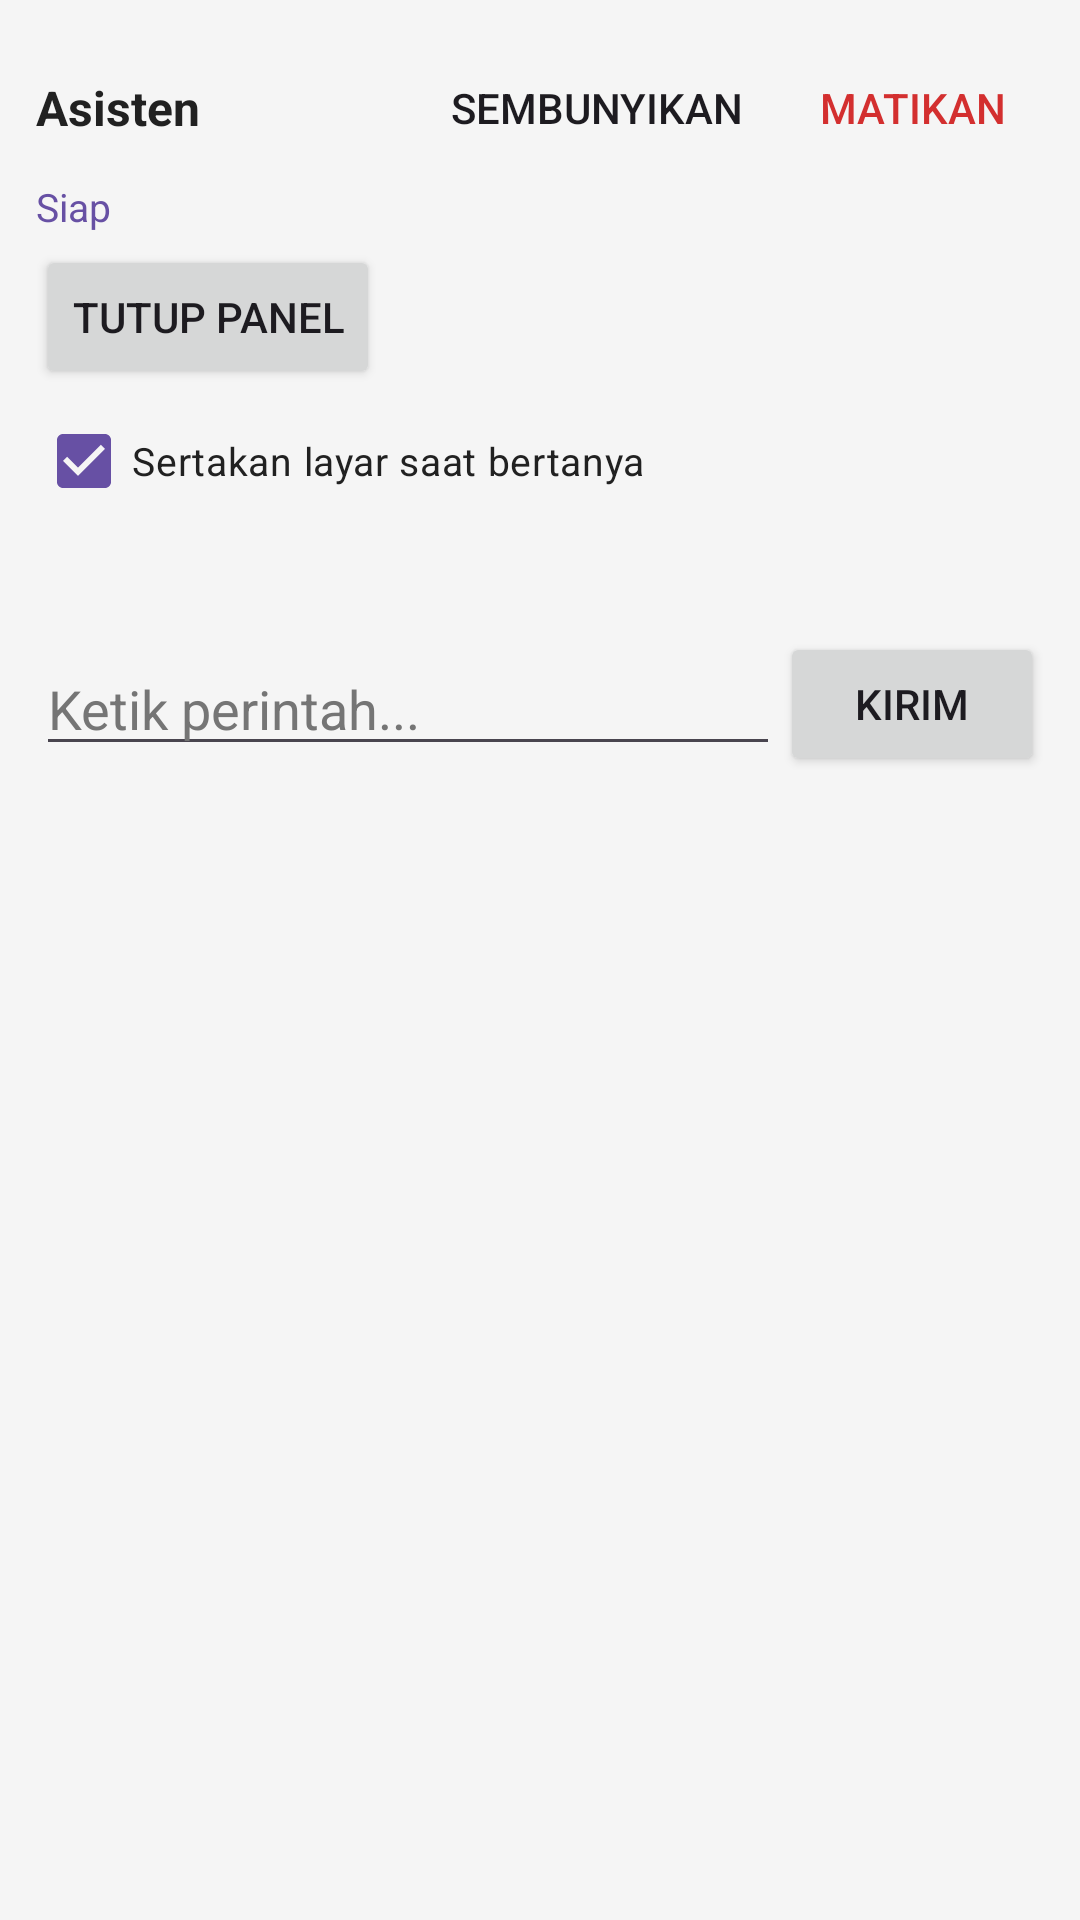

The Android layout XML behind this screen, and the referenced resources:
<!-- AndroidManifest.xml: application theme Theme.Mahiru -->
<!-- res/layout/panel.xml -->
<?xml version="1.0" encoding="utf-8"?>
<LinearLayout xmlns:android="http://schemas.android.com/apk/res/android"
    android:layout_width="match_parent"
    android:layout_height="wrap_content"
    android:background="#F5F5F5"
    android:orientation="vertical"
    android:padding="12dp">

    <LinearLayout
        android:layout_width="match_parent"
        android:layout_height="wrap_content"
        android:gravity="center_vertical"
        android:orientation="horizontal">
        <TextView
            android:layout_width="0dp"
            android:layout_height="wrap_content"
            android:layout_weight="1"
            android:text="Asisten"
            android:textColor="#212121"
            android:textSize="16sp"
            android:textStyle="bold" />
        <Button
            android:id="@+id/btnHide"
            style="?android:attr/borderlessButtonStyle"
            android:layout_width="wrap_content"
            android:layout_height="wrap_content"
            android:text="Sembunyikan" />
        <Button
            android:id="@+id/btnQuit"
            style="?android:attr/borderlessButtonStyle"
            android:layout_width="wrap_content"
            android:layout_height="wrap_content"
            android:text="Matikan"
            android:textColor="#D32F2F" />
    </LinearLayout>

    <TextView
        android:id="@+id/status"
        android:layout_width="match_parent"
        android:layout_height="wrap_content"
        android:text="Siap"
        android:textColor="#6750A4"
        android:textSize="13sp" />

    <Button
        android:id="@+id/btnMonitor"
        android:layout_width="wrap_content"
        android:layout_height="wrap_content"
        android:layout_marginTop="4dp"
        android:text="Tutup Panel" />

    <CheckBox
        android:id="@+id/chkScreen"
        android:layout_width="wrap_content"
        android:layout_height="wrap_content"
        android:checked="true"
        android:text="Sertakan layar saat bertanya"
        android:textColor="#212121"
        android:textSize="13sp" />

    <TextView
        android:id="@+id/answer"
        android:layout_width="match_parent"
        android:layout_height="wrap_content"
        android:layout_marginTop="6dp"
        android:maxLines="8"
        android:scrollbars="vertical"
        android:textColor="#212121"
        android:textSize="14sp" />

    <LinearLayout
        android:layout_width="match_parent"
        android:layout_height="wrap_content"
        android:layout_marginTop="8dp"
        android:gravity="center_vertical"
        android:orientation="horizontal">
        <EditText
            android:id="@+id/input"
            android:layout_width="0dp"
            android:layout_height="wrap_content"
            android:layout_weight="1"
            android:hint="Ketik perintah..."
            android:inputType="textCapSentences"
            android:maxLines="3"
            android:textColor="#212121"
            android:textColorHint="#757575" />
        <Button
            android:id="@+id/btnSend"
            android:layout_width="wrap_content"
            android:layout_height="wrap_content"
            android:text="Kirim" />
    </LinearLayout>

    
    <LinearLayout
        android:id="@+id/keyboardContainer"
        android:layout_width="match_parent"
        android:layout_height="wrap_content"
        android:layout_marginTop="8dp"
        android:orientation="vertical"
        android:visibility="gone"
        android:background="#E0E0E0"
        android:padding="4dp">
        
        <LinearLayout android:layout_width="match_parent" android:layout_height="wrap_content" android:orientation="horizontal">
            <Button android:id="@+id/key_q" android:layout_width="0dp" android:layout_height="40dp" android:layout_weight="1" android:text="q" android:textSize="12sp" android:padding="0dp" android:minWidth="0dp"/>
            <Button android:id="@+id/key_w" android:layout_width="0dp" android:layout_height="40dp" android:layout_weight="1" android:text="w" android:textSize="12sp" android:padding="0dp" android:minWidth="0dp"/>
            <Button android:id="@+id/key_e" android:layout_width="0dp" android:layout_height="40dp" android:layout_weight="1" android:text="e" android:textSize="12sp" android:padding="0dp" android:minWidth="0dp"/>
            <Button android:id="@+id/key_r" android:layout_width="0dp" android:layout_height="40dp" android:layout_weight="1" android:text="r" android:textSize="12sp" android:padding="0dp" android:minWidth="0dp"/>
            <Button android:id="@+id/key_t" android:layout_width="0dp" android:layout_height="40dp" android:layout_weight="1" android:text="t" android:textSize="12sp" android:padding="0dp" android:minWidth="0dp"/>
            <Button android:id="@+id/key_y" android:layout_width="0dp" android:layout_height="40dp" android:layout_weight="1" android:text="y" android:textSize="12sp" android:padding="0dp" android:minWidth="0dp"/>
            <Button android:id="@+id/key_u" android:layout_width="0dp" android:layout_height="40dp" android:layout_weight="1" android:text="u" android:textSize="12sp" android:padding="0dp" android:minWidth="0dp"/>
            <Button android:id="@+id/key_i" android:layout_width="0dp" android:layout_height="40dp" android:layout_weight="1" android:text="i" android:textSize="12sp" android:padding="0dp" android:minWidth="0dp"/>
            <Button android:id="@+id/key_o" android:layout_width="0dp" android:layout_height="40dp" android:layout_weight="1" android:text="o" android:textSize="12sp" android:padding="0dp" android:minWidth="0dp"/>
            <Button android:id="@+id/key_p" android:layout_width="0dp" android:layout_height="40dp" android:layout_weight="1" android:text="p" android:textSize="12sp" android:padding="0dp" android:minWidth="0dp"/>
        </LinearLayout>

        <LinearLayout android:layout_width="match_parent" android:layout_height="wrap_content" android:orientation="horizontal">
            <Button android:id="@+id/key_a" android:layout_width="0dp" android:layout_height="40dp" android:layout_weight="1" android:text="a" android:textSize="12sp" android:padding="0dp" android:minWidth="0dp"/>
            <Button android:id="@+id/key_s" android:layout_width="0dp" android:layout_height="40dp" android:layout_weight="1" android:text="s" android:textSize="12sp" android:padding="0dp" android:minWidth="0dp"/>
            <Button android:id="@+id/key_d" android:layout_width="0dp" android:layout_height="40dp" android:layout_weight="1" android:text="d" android:textSize="12sp" android:padding="0dp" android:minWidth="0dp"/>
            <Button android:id="@+id/key_f" android:layout_width="0dp" android:layout_height="40dp" android:layout_weight="1" android:text="f" android:textSize="12sp" android:padding="0dp" android:minWidth="0dp"/>
            <Button android:id="@+id/key_g" android:layout_width="0dp" android:layout_height="40dp" android:layout_weight="1" android:text="g" android:textSize="12sp" android:padding="0dp" android:minWidth="0dp"/>
            <Button android:id="@+id/key_h" android:layout_width="0dp" android:layout_height="40dp" android:layout_weight="1" android:text="h" android:textSize="12sp" android:padding="0dp" android:minWidth="0dp"/>
            <Button android:id="@+id/key_j" android:layout_width="0dp" android:layout_height="40dp" android:layout_weight="1" android:text="j" android:textSize="12sp" android:padding="0dp" android:minWidth="0dp"/>
            <Button android:id="@+id/key_k" android:layout_width="0dp" android:layout_height="40dp" android:layout_weight="1" android:text="k" android:textSize="12sp" android:padding="0dp" android:minWidth="0dp"/>
            <Button android:id="@+id/key_l" android:layout_width="0dp" android:layout_height="40dp" android:layout_weight="1" android:text="l" android:textSize="12sp" android:padding="0dp" android:minWidth="0dp"/>
        </LinearLayout>

        <LinearLayout android:layout_width="match_parent" android:layout_height="wrap_content" android:orientation="horizontal">
            <Button android:id="@+id/key_shift" android:layout_width="0dp" android:layout_height="40dp" android:layout_weight="1.5" android:text="⇧" android:textSize="12sp" android:padding="0dp" android:minWidth="0dp"/>
            <Button android:id="@+id/key_z" android:layout_width="0dp" android:layout_height="40dp" android:layout_weight="1" android:text="z" android:textSize="12sp" android:padding="0dp" android:minWidth="0dp"/>
            <Button android:id="@+id/key_x" android:layout_width="0dp" android:layout_height="40dp" android:layout_weight="1" android:text="x" android:textSize="12sp" android:padding="0dp" android:minWidth="0dp"/>
            <Button android:id="@+id/key_c" android:layout_width="0dp" android:layout_height="40dp" android:layout_weight="1" android:text="c" android:textSize="12sp" android:padding="0dp" android:minWidth="0dp"/>
            <Button android:id="@+id/key_v" android:layout_width="0dp" android:layout_height="40dp" android:layout_weight="1" android:text="v" android:textSize="12sp" android:padding="0dp" android:minWidth="0dp"/>
            <Button android:id="@+id/key_b" android:layout_width="0dp" android:layout_height="40dp" android:layout_weight="1" android:text="b" android:textSize="12sp" android:padding="0dp" android:minWidth="0dp"/>
            <Button android:id="@+id/key_n" android:layout_width="0dp" android:layout_height="40dp" android:layout_weight="1" android:text="n" android:textSize="12sp" android:padding="0dp" android:minWidth="0dp"/>
            <Button android:id="@+id/key_m" android:layout_width="0dp" android:layout_height="40dp" android:layout_weight="1" android:text="m" android:textSize="12sp" android:padding="0dp" android:minWidth="0dp"/>
            <Button android:id="@+id/key_backspace" android:layout_width="0dp" android:layout_height="40dp" android:layout_weight="1.5" android:text="⌫" android:textSize="12sp" android:padding="0dp" android:minWidth="0dp"/>
        </LinearLayout>

        <LinearLayout android:layout_width="match_parent" android:layout_height="wrap_content" android:orientation="horizontal">
            <Button android:id="@+id/key_comma" android:layout_width="0dp" android:layout_height="40dp" android:layout_weight="1" android:text="," android:textSize="12sp" android:padding="0dp" android:minWidth="0dp"/>
            <Button android:id="@+id/key_space" android:layout_width="0dp" android:layout_height="40dp" android:layout_weight="5" android:text="Spasi" android:textSize="12sp" android:padding="0dp" android:minWidth="0dp"/>
            <Button android:id="@+id/key_dot" android:layout_width="0dp" android:layout_height="40dp" android:layout_weight="1" android:text="." android:textSize="12sp" android:padding="0dp" android:minWidth="0dp"/>
            <Button android:id="@+id/key_enter" android:layout_width="0dp" android:layout_height="40dp" android:layout_weight="2" android:text="↵" android:textSize="12sp" android:padding="0dp" android:minWidth="0dp"/>
        </LinearLayout>
    </LinearLayout>
</LinearLayout>
<!-- resources referenced by this layout -->
<resources>
  <style name="Theme.Mahiru" parent="Theme.Material3.DayNight.NoActionBar" />
</resources>
